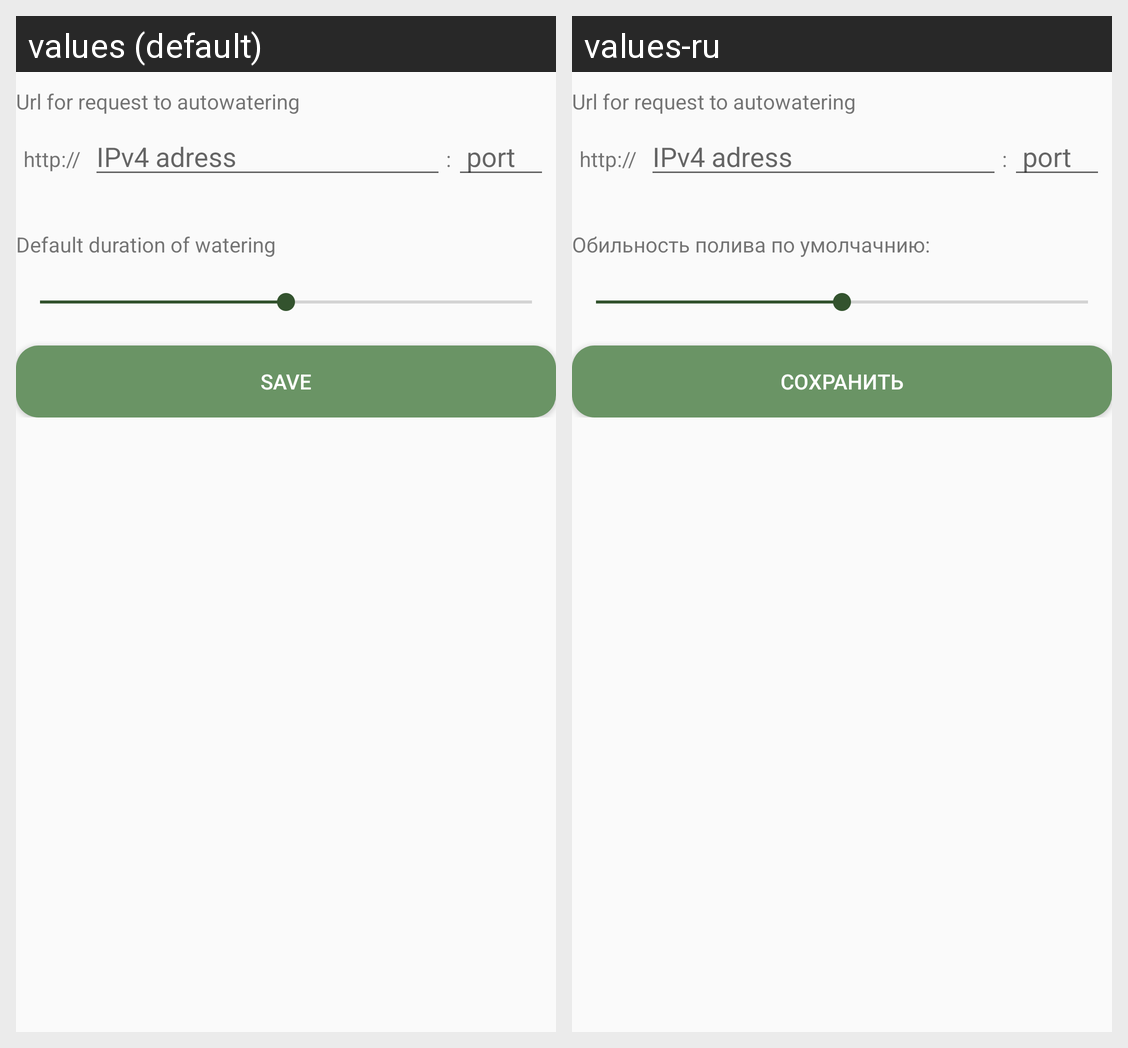

Strings drawn on this Android screen and how each of the app's shown locales translates them:
Android screen res/layout/activity_watering_info.xml rendered under 2 locales, left to right: values (default), values-ru. Device: Nexus 5 (rendered at 1080×1920; each locale shown at half size, 540×960, under a caption strip naming it); theme AppTheme.NoActionBar.NoActionBar.
Strings drawn on this screen, with the default value and each locale's value (text and hints the layout hard-codes, and strings that could not be matched under every locale, appear in the picture but are not listed):

default_watering
  values: Default duration of watering
  values-ru: Обильность полива по умолчачнию:

save
  values: Save
  values-ru: Сохранить
